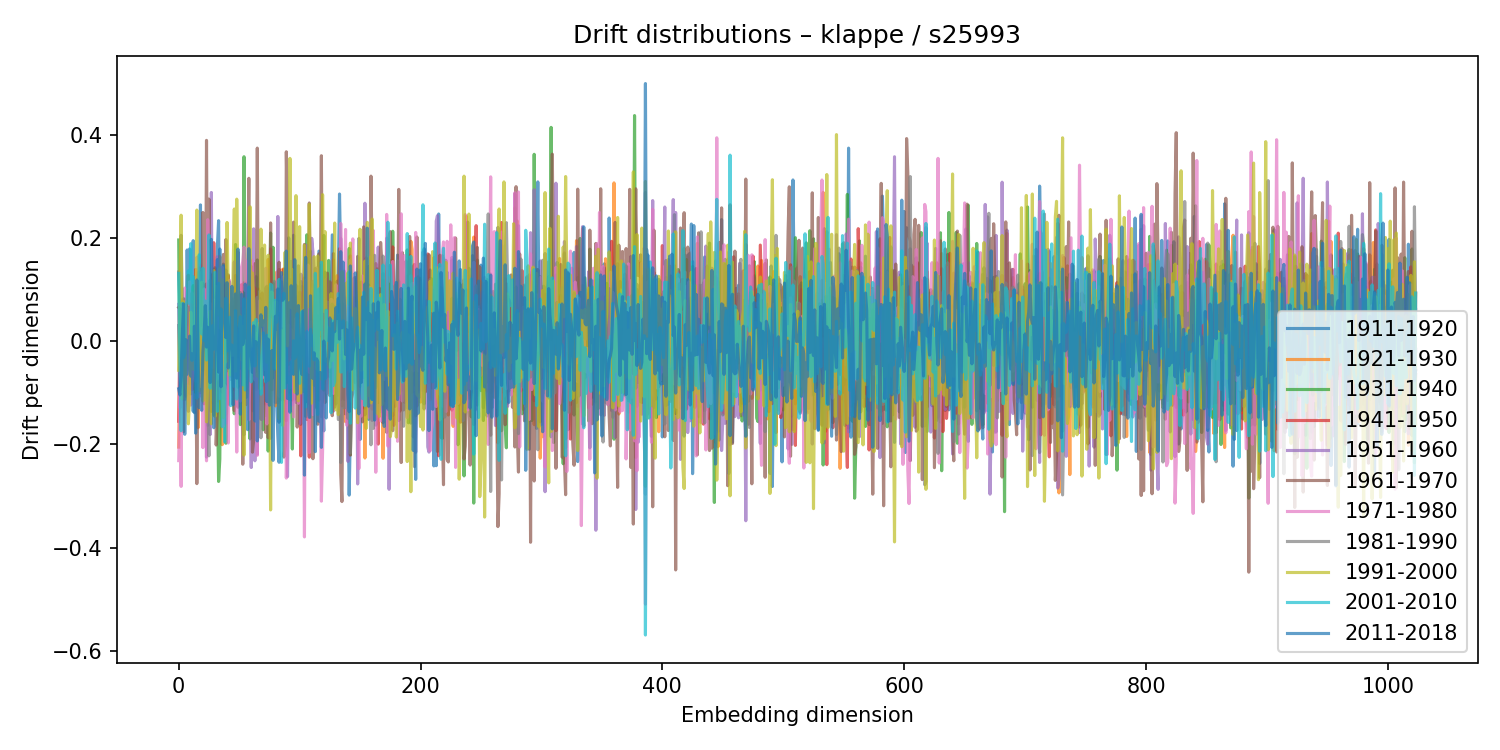

The file beside this chart, header and first rows:
1911-1920, 1921-1930, 1931-1940, 1941-1950, 1951-1960, 1961-1970, 1971-1980, 1981-1990, 1991-2000, 2001-2010, 2011-2018
0.02994, -0.2054, 0.1958, -0.1553, 0.07104, 0.06501, -0.2316, 0.1337, -0.05649, 0.1311, -0.09258
-0.07432, -0.0386, -0.09127, 0.02199, -0.1297, 0.06266, -0.103, 0.07373, 0.1118, -0.03246, -0.1044
-0.07845, -0.008882, -0.02913, 0.01226, -0.0379, -0.03122, -0.2815, 0.2048, 0.2437, -0.1738, -0.06653
0.05039, 0.08038, -0.1001, 0.01825, 0.002137, 0.02635, 0.05853, 0.06996, -0.112, 0.07282, 0.01232
0.05287, -0.0306, 0.03872, -0.08181, 0.08168, -0.1758, 0.03596, 0.08212, 0.07674, -0.03229, 0.07197
0.07178, 0.04945, 0.04137, 0.03125, -0.08766, 0.08103, 0.1026, -0.113, 0.02639, -0.02358, -0.1806
-0.004237, 0.07617, -0.1068, -0.01869, -0.004536, 0.01304, -0.01873, -0.03916, -0.07883, 0.07015, 0.002588
0.1764, -0.08145, 0.05577, -0.03688, -0.0491, 0.0185, -0.0274, 0.06359, -0.1022, 0.07928, -0.06426
0.03183, 0.01219, 0.09822, 0.04489, -0.136, 0.1274, -0.1147, 0.06145, -0.1603, 0.1358, -0.02575
0.1784, 0.03921, -0.1018, 0.03526, 0.04065, -0.08234, 0.1147, 0.06595, -0.11, 0.07188, 0.009531
0.1121, 0.01045, -0.1023, 0.07142, 0.05965, -0.04173, -0.1241, -0.01494, 0.05579, 0.1886, -0.06797
0.01026, -0.07193, 0.08494, -0.09397, 0.05702, 0.005905, -0.08159, 0.09343, -0.03022, -0.0374, -0.02503
0.1944, 0.02667, 0.1073, -0.007393, 0.02781, 0.06474, -0.05626, 0.03007, -0.05482, 0.1246, -0.1361
-0.1388, 0.09262, -0.08411, 0.01881, -0.01525, -0.02404, 0.02867, 0.08538, -0.01873, 0.05957, 0.02865
0.06406, 0.09671, -0.09949, 0.1387, -0.07714, 0.02841, 0.01333, 0.04751, 0.0489, -0.05652, -0.1783
-0.01912, -0.006278, -0.02833, -0.0175, -0.007207, -0.2761, 0.1621, 0.06193, 0.2537, -0.1108, 0.1183
0.1334, -0.1679, 0.1068, -0.04801, -0.0003029, -0.04043, 0.1495, -0.07999, 0.005934, -0.01803, -0.0268
0.03966, 0.06269, 0.02235, -0.043, -0.09141, 0.1413, -0.1074, 0.1337, -0.0965, 0.167, -0.1293
0.2636, -0.0946, -0.07604, -0.01333, 0.1468, -0.1, -0.03684, -0.01574, -0.02487, 0.03795, -0.09519
-0.001719, -0.01432, 0.07982, 0.0225, 0.01154, -0.02592, 0.0251, -0.04588, 0.1139, 0.01357, -0.1342
-0.02104, 0.02869, 0.08561, 0.1111, -0.1162, 0.249, -0.2064, -0.0565, -0.1162, 0.1411, -0.02275
-0.07489, 0.05071, -0.05324, -0.1215, -0.02076, -0.04377, 0.1009, 0.02412, 0.06603, 0.0005407, 0.01181
0.09546, -0.0911, -0.03606, 0.02563, 0.1067, -0.06476, -0.03383, -0.02857, 0.06793, 0.07745, 0.06854
0.1108, -0.1108, 0.02603, 0.0538, -0.2247, 0.3886, -0.2319, 0.04213, -0.1565, -0.03668, -0.01167
-0.1632, 0.05437, 0.05061, 0.05947, -0.0109, -0.05526, 0.235, -0.1182, -0.08029, 0.02846, 0.02675
-0.02686, 0.07521, -0.0769, -0.08108, -0.05815, 0.2749, 0.05271, -0.2223, 0.006758, 0.2055, -0.002209
0.1154, 0.005435, -0.05138, -0.06523, -0.1811, 0.04824, 0.07322, 0.1182, 0.05769, -0.09152, -0.08039
0.04186, -0.07887, 0.06924, -0.07319, 0.2877, -0.1363, -0.03856, 0.08604, -0.1602, -0.04842, 0.1969
-0.02339, -0.1201, 0.1302, -0.05766, -0.0367, 0.128, -0.05131, -0.1142, -0.02592, 0.02962, 0.08294
-0.06987, 0.1389, -0.1434, 0.1905, -0.002544, -0.1339, 0.08011, -0.03722, 0.1364, -0.01553, -0.1678
0.06546, -0.01943, -0.02952, 0.05333, -0.01077, 0.1419, 0.04989, -0.1362, -0.1461, 0.1328, -0.02616
-0.09575, 0.03151, -0.01908, 0.07054, 0.1127, -0.2014, -0.02239, -0.03392, 0.1059, 0.009992, 0.01436
0.1828, -0.06184, -0.1081, -0.1165, 0.1636, -0.1312, 0.05917, -0.07342, 0.05383, -0.136, 0.1577
0.2332, -0.08834, -0.272, -0.02133, -0.1115, 0.01964, -0.06263, -0.01141, 0.05066, 0.1118, -0.06022
-0.03747, 0.1636, -0.2286, 0.04764, 0.141, -0.08479, -0.05098, 0.004181, 0.1404, -0.1116, 0.1782
0.01784, -0.1276, 0.09451, -0.05962, -0.04795, 0.04433, -0.02856, 0.06373, 0.02371, 0.06192, -0.08846
0.06488, -0.2007, 0.05364, -0.04914, 0.08392, -0.09897, 0.143, -0.02504, 0.1186, -0.1658, 0.1073
0.1489, 0.001871, -0.02259, 0.03957, -0.1096, 0.1678, -0.1649, 0.05547, -0.1482, -0.07807, 0.146
-0.1047, 0.005658, 0.1062, 0.01347, 0.01985, 0.05749, -0.0859, 0.02341, 0.007668, -0.1953, 0.04278
0.1375, -0.143, -0.1979, 0.1102, -0.1594, 0.1965, -0.1009, -0.02882, -0.04015, 0.08313, 0.00681
0.07479, -0.0009157, -0.1164, -0.03629, 0.06062, -0.02511, -0.0987, -0.0578, 0.2296, -0.01932, 0.1129
0.01601, 0.1256, 0.009824, -0.1224, 0.08811, 0.1281, -0.1975, 0.07027, 0.09698, -0.01047, -0.05217
-0.06897, -0.06599, 0.1146, 0.01086, -0.02013, -0.004292, 0.1176, -0.01891, -0.06626, 0.04597, -0.01196
-0.03252, 0.005367, 0.08942, 0.004405, -0.07418, -0.002539, 0.01783, 0.06811, 0.1002, -0.1251, 0.01709
0.02524, 0.03148, -0.02616, 4.7393914569121565e-05, 0.05994, -0.04054, -0.02267, 0.07501, -0.02776, -0.007673, 0.1058
0.06574, 0.01517, -0.07698, -0.04751, 0.09718, -0.09269, -0.02706, 0.08162, 0.1391, -0.0456, -0.1236
-0.02238, 0.01627, -0.1409, -0.09406, 0.1532, -0.135, 0.05545, -0.02073, 0.2557, -0.08805, 0.02774
-0.05302, -0.02269, 0.1869, -0.06534, -0.02284, 0.127, -0.04149, 0.000172, -0.05848, 0.05885, 0.09132
-0.04209, 0.03327, 0.07648, -0.03732, 0.02473, -0.01595, -0.215, -0.05394, 0.2748, -0.1123, -0.0719
-0.06652, -0.03275, -0.1118, 0.01682, 0.1724, -0.1282, -0.03655, -0.08948, 0.1053, -0.08506, 0.1781
0.06314, -0.02214, -0.0009352, 0.08729, 0.01119, 0.02168, -0.06863, 0.07014, 0.02931, 0.02598, -0.04897
0.01311, 0.03617, -0.1618, 0.08862, 0.01627, -0.0666, -0.1162, 0.09403, 0.04886, 0.04711, -0.1415
0.049, -0.1099, 0.05115, 0.1092, -0.1186, 0.06301, 0.1437, -0.05343, -0.03615, 0.000389, 0.09031
-0.05067, 0.01334, -0.08829, 0.02237, -0.01332, -0.2385, 0.1541, 0.08025, 0.0282, -0.08482, -0.006861
-0.09363, 0.01012, 0.357, 0.06895, -0.07979, 0.1126, 0.182, -0.1815, -0.221, 0.08166, 0.008726
-0.02923, -0.06511, -0.05214, -0.009583, 0.04185, 0.005164, 0.09783, 0.0608, 0.04725, -0.09471, 0.1101
0.1112, -0.1231, 0.05821, -0.09513, -0.06401, 0.07138, 0.1551, -0.1089, 0.05115, -0.08369, 0.09569
-0.05204, 0.01024, 0.01906, -0.007517, -0.08957, 0.1162, -0.04567, -0.07541, 0.08288, -0.02796, -0.1716
0.08851, -0.02658, 0.04328, -0.04239, -0.08478, 0.3151, -0.1528, -0.01356, -0.05342, 0.1046, 0.1788
-0.1094, 0.03389, -0.1896, 0.06202, -0.07342, -0.05429, -0.04856, -0.03938, 0.2601, -0.04181, -0.02116
... 964 more rows
